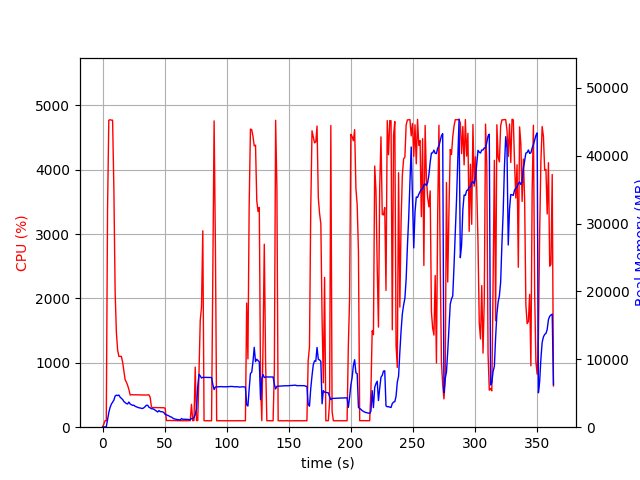

Source data for this figure (header and first rows):
elapsed_time, nproc, cpu, mem_real, mem_virtual
3.337860107421875e-05, 1, 0.0, 8.871, 2797
1.006, 1, 46.7, 46.5, 619.5
2.014, 1, 100.3, 46.5, 619.5
3.021, 1, 100.3, 46.5, 619.5
4.029, 1, 3382, 1091, 5081
5.048, 1, 4766, 2160, 6271
6.068, 1, 4777, 2913, 7120
7.088, 1, 4769, 3389, 7648
8.112, 1, 4769, 3682, 8113
9.136, 1, 3696, 3983, 8515
10.15, 1, 2103, 4592, 9380
11.16, 1, 1473, 4721, 9636
12.16, 1, 1197, 4657, 9732
13.17, 1, 1100, 4732, 9904
14.18, 1, 1100, 4425, 9904
15.19, 1, 1099, 4258, 10064
16.2, 1, 1010, 4077, 10064
17.21, 1, 869.0, 3779, 10064
18.21, 1, 737.7, 3624, 10064
19.22, 1, 700.5, 3478, 10064
20.23, 1, 650.2, 3425, 10064
21.24, 1, 587.3, 3706, 10256
22.24, 1, 501.0, 3418, 10688
23.25, 1, 504.0, 3308, 10688
24.26, 1, 505.3, 3222, 10688
25.27, 1, 501.7, 3229, 10688
26.28, 1, 503.5, 3082, 10688
27.29, 1, 502.8, 2997, 10688
28.3, 1, 501.2, 2926, 10688
29.31, 1, 502.1, 2862, 10688
30.32, 1, 500.2, 2835, 10688
31.33, 1, 500.7, 2774, 10688
32.34, 1, 501.1, 2759, 10688
33.35, 1, 500.7, 2872, 10688
34.36, 1, 500.2, 3034, 10688
35.37, 1, 499.8, 3231, 10688
36.38, 1, 501.2, 3237, 10880
37.39, 1, 503.1, 2942, 10880
38.4, 1, 464.8, 2859, 10880
39.41, 1, 316.0, 2715, 10880
40.42, 1, 303.2, 2709, 10880
41.43, 1, 305.0, 2639, 10880
42.44, 1, 305.1, 2505, 10880
43.45, 1, 304.0, 2376, 10880
44.46, 1, 303.2, 2239, 10880
45.47, 1, 304.2, 2453, 10880
46.48, 1, 302.9, 2300, 10880
47.49, 1, 301.1, 2278, 10880
48.5, 1, 301.8, 2264, 10880
49.5, 1, 302.3, 2139, 10880
50.51, 1, 293.4, 1874, 10880
51.52, 1, 103.0, 1825, 10880
52.53, 1, 102.9, 1750, 10880
53.54, 1, 103.9, 1664, 10880
54.55, 1, 104.9, 1539, 10880
55.56, 1, 103.1, 1494, 10880
56.57, 1, 104.1, 1346, 10880
57.58, 1, 104.0, 1245, 10880
58.59, 1, 102.1, 1193, 10880
59.6, 1, 102.2, 1149, 10880
... 300 more rows
